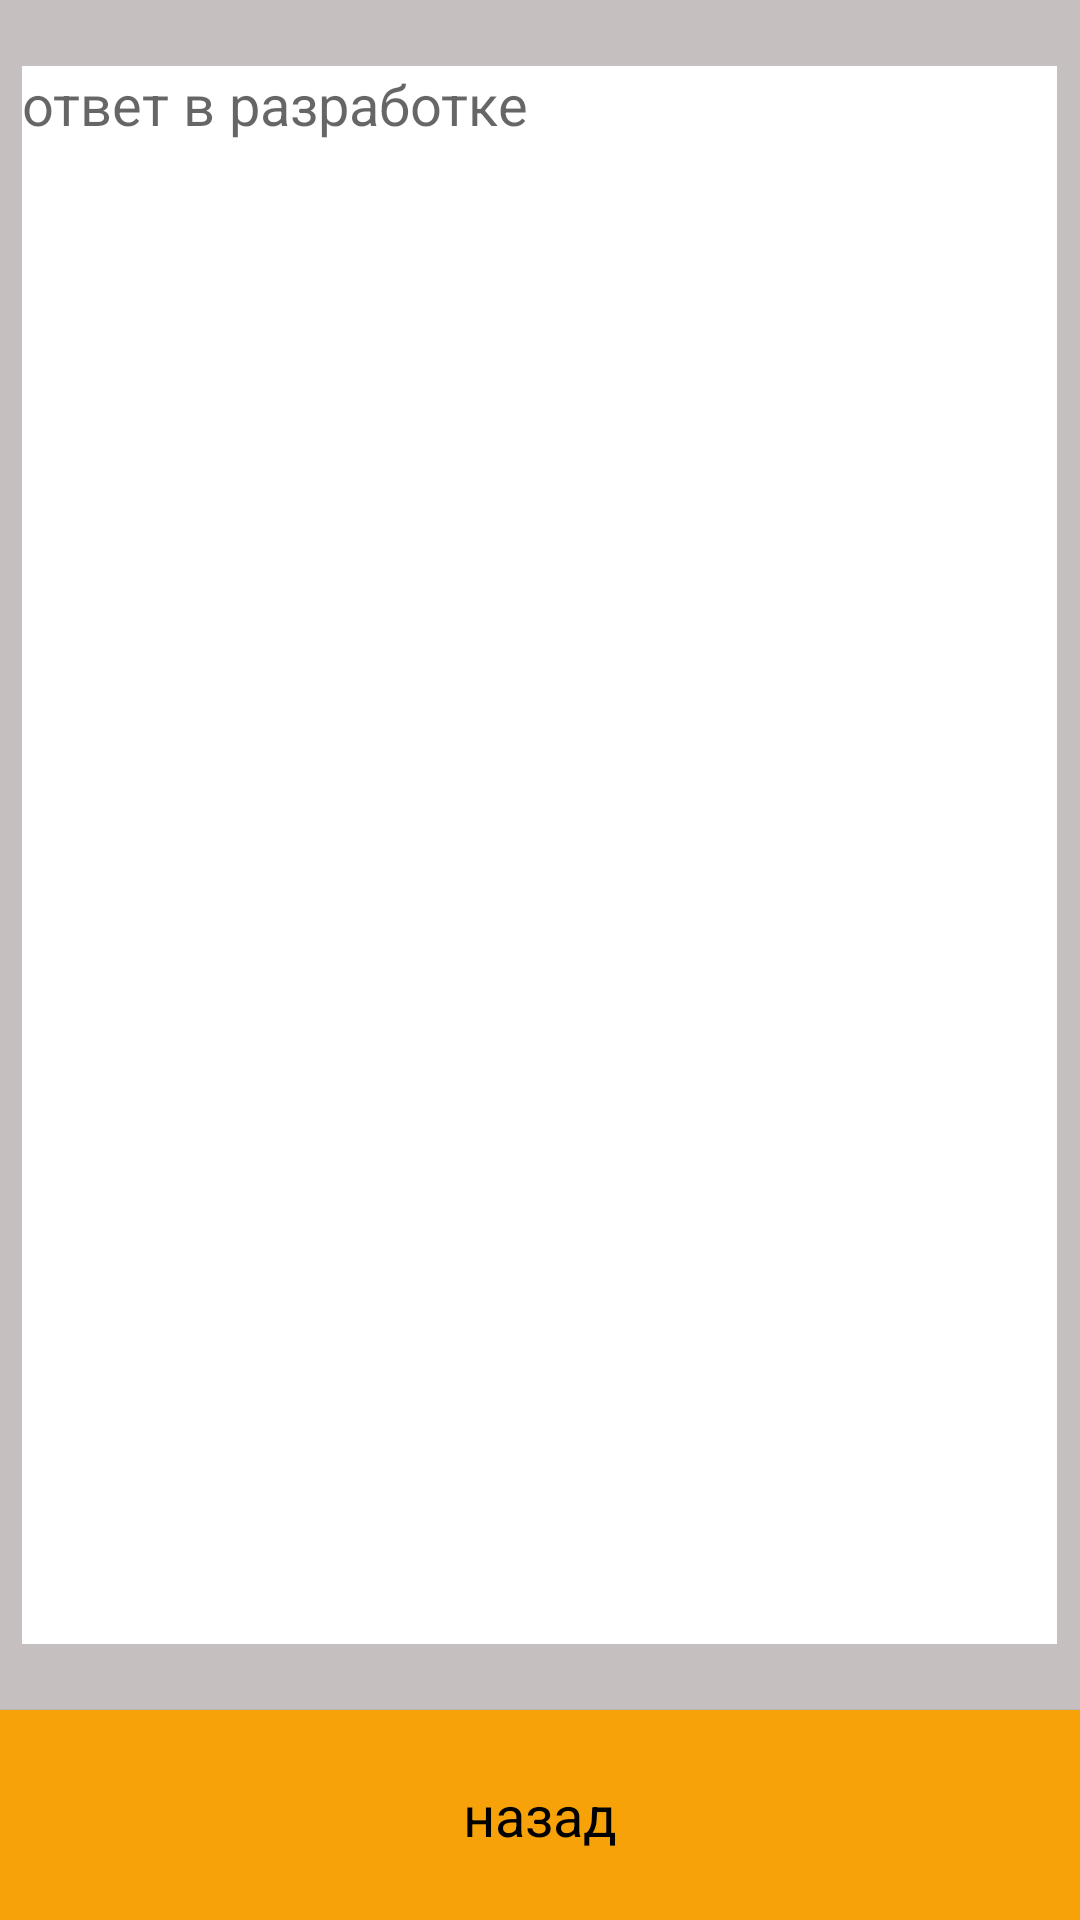

Android layout source for this screen:
<!-- AndroidManifest.xml: application theme AppTheme -->
<!-- res/layout/activity_main3.xml -->
<?xml version="1.0" encoding="utf-8"?>
<LinearLayout xmlns:android="http://schemas.android.com/apk/res/android"
    xmlns:app="http://schemas.android.com/apk/res-auto"
    xmlns:tools="http://schemas.android.com/tools"
    android:layout_width="match_parent"
    android:layout_height="match_parent"
    android:orientation="vertical"
    android:background="@color/colorPrimary1"
    android:textColor="#000"
    tools:context="com.example.ksenia.myproject1_proect.MainActivity3">

    <LinearLayout
        android:layout_width="match_parent"
        android:layout_height="22dp"
        android:orientation="vertical"
        android:background="@color/forme">

    </LinearLayout>

    <LinearLayout
        android:layout_width="match_parent"
        android:layout_height="match_parent"
        android:layout_weight="5"
        android:orientation="horizontal">
        <LinearLayout
            android:layout_width="wrap_content"
            android:layout_height="match_parent"
            android:layout_weight="1"
            android:background="@color/forme"
            >

        </LinearLayout>

        <TextView
            android:id="@+id/TextView2"
            android:layout_width="wrap_content"
            android:layout_height="match_parent"
            android:layout_weight="11"
            android:background="@color/white"
            android:ems="12"
            android:textColor="#000"
            android:hint="@string/answerinme"
            android:gravity="start"
            android:textSize="9pt"
             />
        <LinearLayout
            android:layout_width="wrap_content"
            android:layout_height="match_parent"
            android:layout_weight="1"
            android:background="@color/forme">

        </LinearLayout>
    </LinearLayout>
    <LinearLayout
        android:layout_width="match_parent"
        android:layout_height="22dp"
        android:orientation="vertical"
        android:background="@color/forme">

    </LinearLayout>


    <Button
        android:id="@+id/Button2"
        style="@style/AlertDialog.AppCompat"
        android:layout_width="match_parent"
        android:layout_height="match_parent"
        android:textSize="9pt"
        android:layout_weight="25"
        android:background="@color/colorPrimaryDark"
        android:textColor="#000"
        android:text="@string/back" />

</LinearLayout>
<!-- resources referenced by this layout -->
<resources>
  <color name="colorPrimary1">#DFE9FB</color>
  <color name="colorPrimaryDark">#F7A208</color>
  <color name="forme">#C5BFBF</color>
  <color name="white">#FFFFFF</color>
  <string name="answerinme">ответ в разработке</string>
  <string name="back">назад</string>
  <style name="AppTheme" parent="Theme.AppCompat.Light.DarkActionBar">
          
          <item name="colorPrimary">@color/colorPrimary</item>
          <item name="colorPrimaryDark">@color/colorPrimaryDark</item>
          <item name="colorAccent">@color/colorAccent</item>
      </style>
  <color name="colorPrimary">#DB1416</color>
  <color name="colorAccent">#F6BCF4</color>
</resources>
